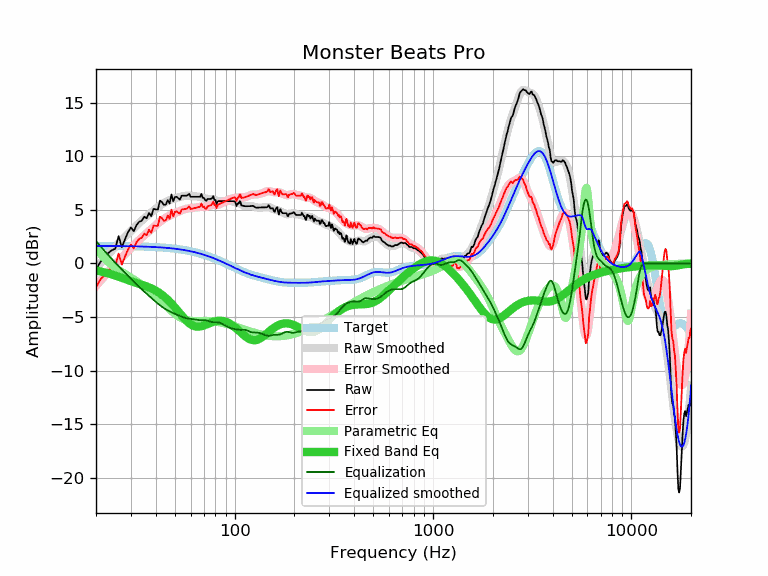

Values plotted in this chart, from the file beside it:
frequency, raw, error, smoothed, error_smoothed, equalization, parametric_eq, equalized_raw, equalized_smoothed, target
20, -0.62, -2.26, -0.44, -2.08, 2.08, -0.65, 1.46, 1.64, 1.64
21, 0.13, -1.51, 0.00, -1.63, 1.63, -0.73, 1.76, 1.64, 1.64
22, 0.53, -1.11, 0.43, -1.21, 1.21, -0.82, 1.74, 1.64, 1.64
23, 0.96, -0.68, 0.83, -0.81, 0.81, -0.92, 1.76, 1.63, 1.63
24, 1.23, -0.40, 1.20, -0.43, 0.43, -1.02, 1.66, 1.63, 1.63
25, 1.38, -0.25, 1.55, -0.08, 0.08, -1.12, 1.45, 1.63, 1.63
26, 2.55, 0.92, 1.88, 0.25, -0.25, -1.23, 2.30, 1.62, 1.62
27, 1.52, -0.10, 2.19, 0.56, -0.56, -1.34, 0.95, 1.62, 1.62
28, 2.26, 0.64, 2.48, 0.86, -0.86, -1.45, 1.40, 1.62, 1.62
29, 2.92, 1.31, 2.76, 1.15, -1.15, -1.55, 1.77, 1.61, 1.61
30, 3.36, 1.75, 3.04, 1.43, -1.43, -1.64, 1.93, 1.61, 1.61
31, 3.01, 1.41, 3.30, 1.69, -1.69, -1.73, 1.31, 1.60, 1.60
32, 3.58, 1.98, 3.54, 1.95, -1.95, -1.82, 1.63, 1.60, 1.60
33, 3.89, 2.30, 3.78, 2.19, -2.19, -1.90, 1.70, 1.59, 1.59
34, 3.99, 2.40, 3.99, 2.41, -2.41, -1.97, 1.58, 1.58, 1.58
35, 4.36, 2.78, 4.20, 2.62, -2.62, -2.05, 1.74, 1.58, 1.58
36, 4.21, 2.64, 4.39, 2.82, -2.82, -2.14, 1.39, 1.57, 1.57
37, 4.71, 3.15, 4.58, 3.02, -3.02, -2.22, 1.69, 1.56, 1.56
38, 4.41, 2.86, 4.76, 3.21, -3.21, -2.32, 1.20, 1.55, 1.55
39, 5.09, 3.55, 4.93, 3.39, -3.39, -2.42, 1.70, 1.54, 1.54
40, 5.04, 3.51, 5.10, 3.57, -3.57, -2.53, 1.47, 1.53, 1.53
41, 5.03, 3.51, 5.26, 3.74, -3.74, -2.65, 1.29, 1.52, 1.52
42, 5.87, 4.36, 5.40, 3.89, -3.89, -2.78, 1.97, 1.51, 1.51
43, 5.72, 4.23, 5.53, 4.03, -4.03, -2.92, 1.68, 1.49, 1.49
44, 5.46, 3.98, 5.64, 4.16, -4.16, -3.07, 1.30, 1.48, 1.48
45, 5.50, 4.03, 5.74, 4.27, -4.27, -3.22, 1.23, 1.46, 1.46
46, 5.92, 4.47, 5.82, 4.37, -4.37, -3.39, 1.55, 1.45, 1.45
47, 5.59, 4.16, 5.90, 4.46, -4.46, -3.56, 1.12, 1.43, 1.43
48, 6.44, 5.02, 5.96, 4.55, -4.55, -3.74, 1.89, 1.42, 1.42
49, 5.80, 4.40, 6.02, 4.62, -4.62, -3.92, 1.17, 1.40, 1.40
50, 6.20, 4.82, 6.07, 4.70, -4.70, -4.11, 1.50, 1.38, 1.38
51, 6.22, 4.86, 6.12, 4.76, -4.76, -4.29, 1.45, 1.36, 1.36
52, 6.08, 4.74, 6.17, 4.83, -4.83, -4.48, 1.25, 1.34, 1.34
53, 5.96, 4.64, 6.21, 4.89, -4.89, -4.66, 1.07, 1.32, 1.32
54, 6.32, 5.02, 6.25, 4.95, -4.95, -4.84, 1.37, 1.29, 1.29
55, 6.32, 5.05, 6.28, 5.01, -5.01, -5.01, 1.31, 1.27, 1.27
56, 6.32, 5.07, 6.30, 5.06, -5.06, -5.17, 1.26, 1.25, 1.25
57, 6.32, 5.10, 6.32, 5.10, -5.10, -5.32, 1.22, 1.22, 1.22
58, 6.38, 5.18, 6.32, 5.13, -5.13, -5.45, 1.25, 1.19, 1.19
59, 6.49, 5.32, 6.32, 5.15, -5.15, -5.57, 1.34, 1.17, 1.17
60, 6.22, 5.08, 6.30, 5.16, -5.16, -5.66, 1.05, 1.14, 1.14
61, 6.22, 5.11, 6.29, 5.18, -5.18, -5.74, 1.04, 1.11, 1.11
62, 6.22, 5.14, 6.27, 5.19, -5.19, -5.81, 1.03, 1.08, 1.08
63, 6.22, 5.17, 6.26, 5.21, -5.21, -5.85, 1.01, 1.05, 1.05
64, 6.22, 5.20, 6.25, 5.23, -5.23, -5.88, 0.99, 1.02, 1.02
65, 6.22, 5.23, 6.24, 5.25, -5.25, -5.89, 0.97, 0.99, 0.99
66, 6.22, 5.26, 6.22, 5.27, -5.27, -5.89, 0.95, 0.95, 0.95
67, 6.22, 5.30, 6.20, 5.28, -5.28, -5.87, 0.94, 0.92, 0.92
68, 6.48, 5.59, 6.17, 5.29, -5.29, -5.85, 1.19, 0.88, 0.88
69, 6.12, 5.27, 6.13, 5.28, -5.28, -5.82, 0.83, 0.85, 0.85
70, 6.12, 5.30, 6.10, 5.28, -5.28, -5.78, 0.84, 0.81, 0.81
71, 5.91, 5.13, 6.06, 5.28, -5.28, -5.73, 0.62, 0.78, 0.78
72, 5.84, 5.10, 6.04, 5.30, -5.30, -5.69, 0.54, 0.74, 0.74
73, 6.02, 5.32, 6.02, 5.32, -5.32, -5.64, 0.70, 0.70, 0.70
74, 6.02, 5.35, 6.02, 5.36, -5.36, -5.60, 0.66, 0.66, 0.66
75, 6.02, 5.39, 6.02, 5.40, -5.40, -5.55, 0.62, 0.62, 0.62
76, 6.02, 5.43, 6.02, 5.43, -5.43, -5.51, 0.59, 0.59, 0.59
77, 6.11, 5.56, 6.00, 5.46, -5.46, -5.47, 0.65, 0.55, 0.55
78, 6.27, 5.76, 5.98, 5.47, -5.47, -5.44, 0.80, 0.51, 0.51
79, 5.92, 5.45, 5.94, 5.48, -5.48, -5.41, 0.44, 0.47, 0.47
... 553 more rows
